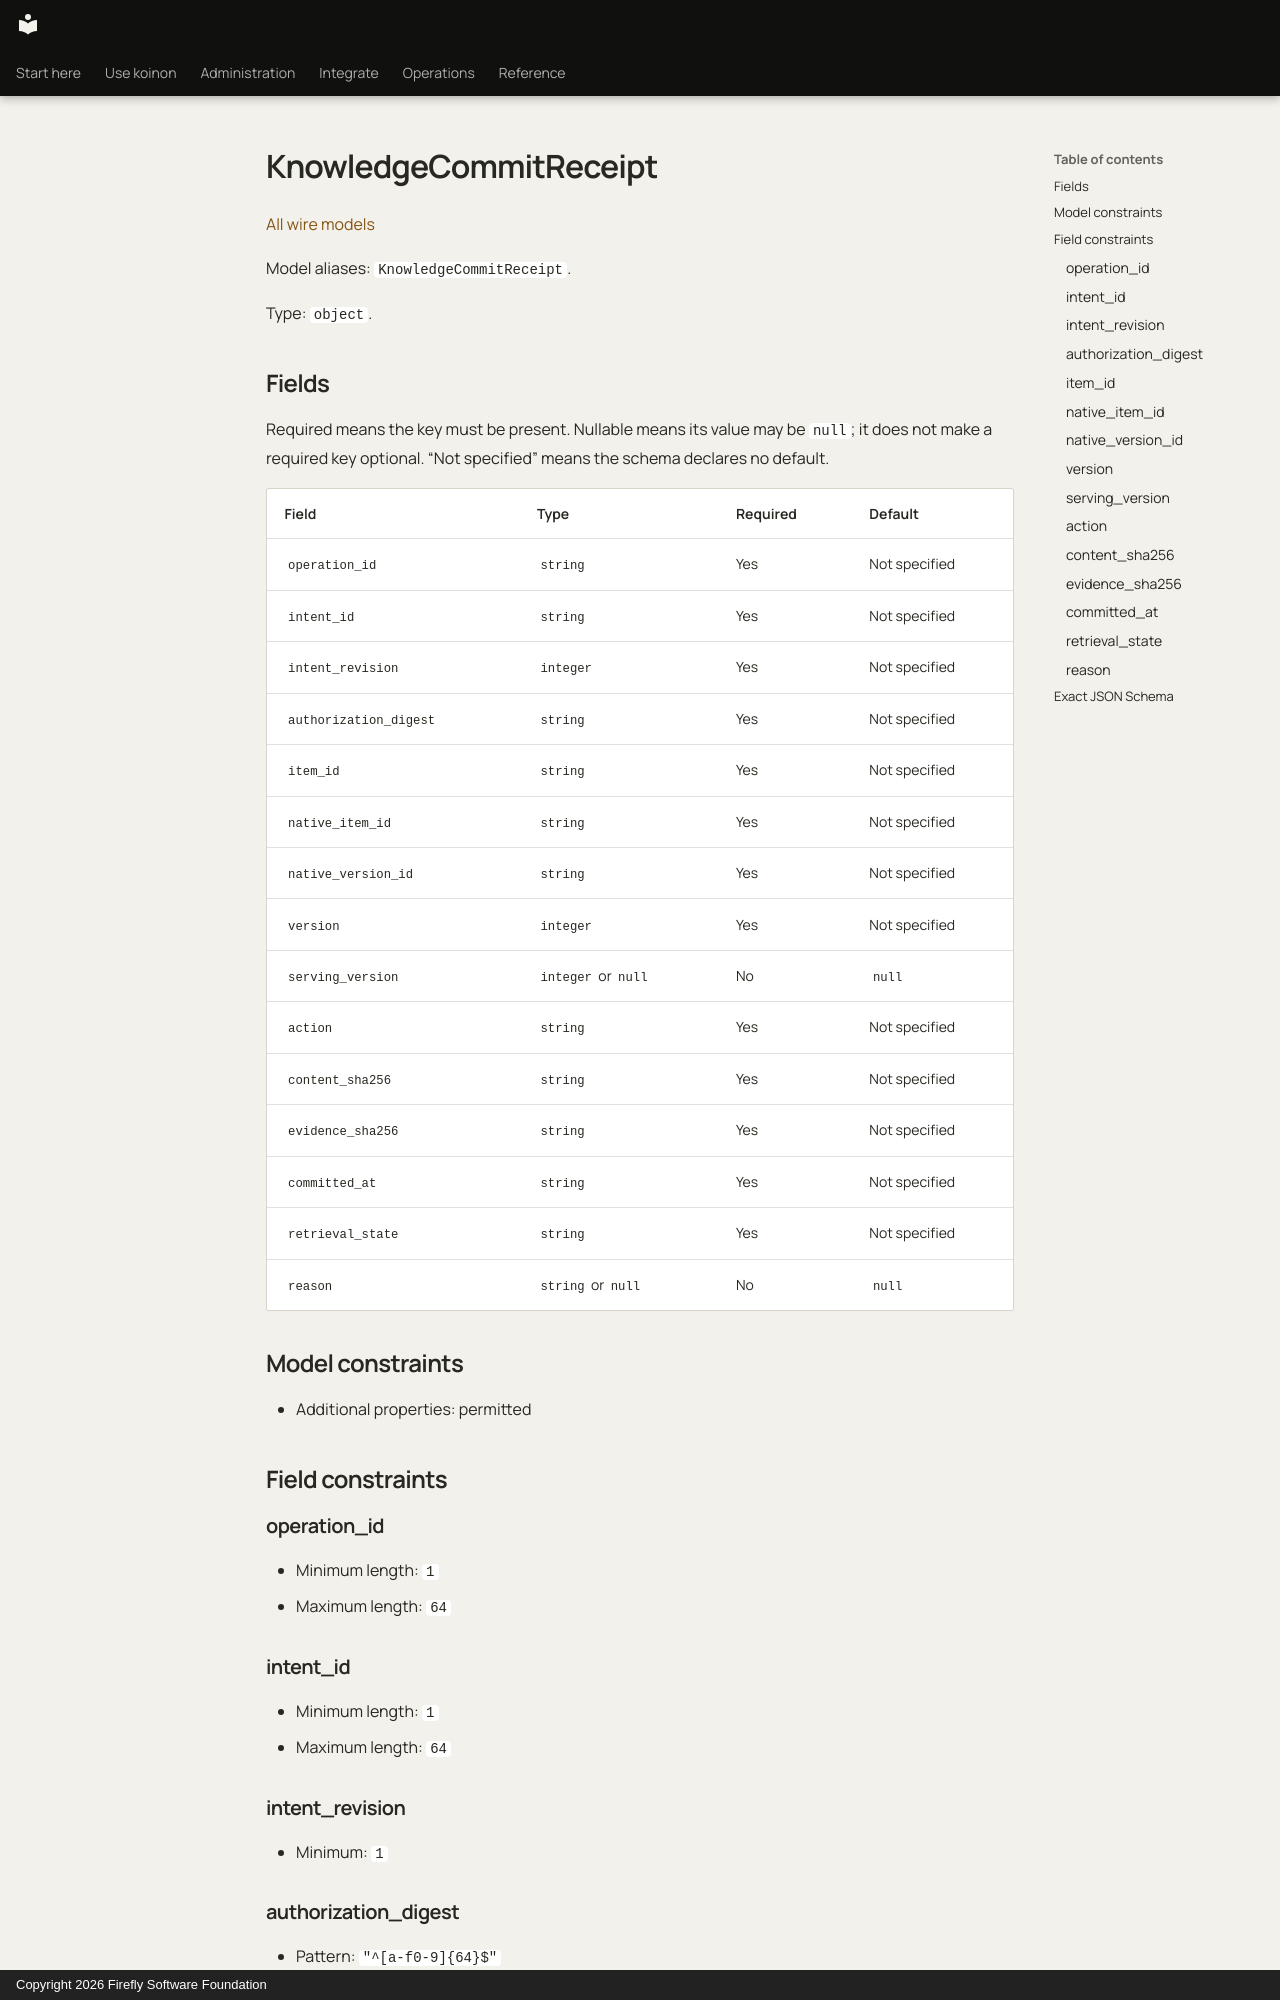

repository: fireflyframework/firefly-koinon · page: reference/models/knowledgecommitreceipt/index.html · generator: mkdocs · copyright: Copyright 2026 Firefly Software Foundation

<!-- Copyright 2026 Firefly Software Foundation -->
<!-- SPDX-License-Identifier: Apache-2.0 -->

# KnowledgeCommitReceipt

[All wire models](index.md)

Model aliases: `KnowledgeCommitReceipt`.

Type: `object`.

## Fields

Required means the key must be present. Nullable means its value may be `null`; it does not make a required key optional. “Not specified” means the schema declares no default.

| Field | Type | Required | Default |
| --- | --- | --- | --- |
| `operation_id` | `string` | Yes | Not specified |
| `intent_id` | `string` | Yes | Not specified |
| `intent_revision` | `integer` | Yes | Not specified |
| `authorization_digest` | `string` | Yes | Not specified |
| `item_id` | `string` | Yes | Not specified |
| `native_item_id` | `string` | Yes | Not specified |
| `native_version_id` | `string` | Yes | Not specified |
| `version` | `integer` | Yes | Not specified |
| `serving_version` | `integer` or `null` | No | `null` |
| `action` | `string` | Yes | Not specified |
| `content_sha256` | `string` | Yes | Not specified |
| `evidence_sha256` | `string` | Yes | Not specified |
| `committed_at` | `string` | Yes | Not specified |
| `retrieval_state` | `string` | Yes | Not specified |
| `reason` | `string` or `null` | No | `null` |

## Model constraints

- Additional properties: permitted

## Field constraints

### operation_id

- Minimum length: `1`
- Maximum length: `64`

### intent_id

- Minimum length: `1`
- Maximum length: `64`

### intent_revision

- Minimum: `1`

### authorization_digest

- Pattern: `"^[a-f0-9]{64}$"`

### item_id

- Minimum length: `1`
- Maximum length: `64`
